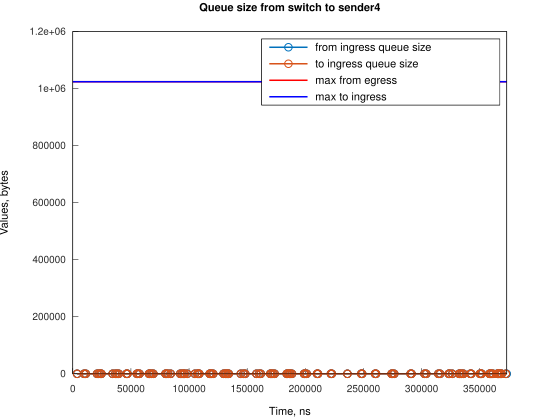

The data file committed next to this chart (first rows):
Time, from_ingress_queue_size, to_ingress_queue_size
3728, 1, nan
3728, 0, 0
9688, 1, 0
9688, 0, 0
11177, 1, 0
11177, 0, 0
20864, 1, 0
20864, 0, 0
22354, 1, 0
22354, 0, 0
23843, 1, 0
23843, 0, 0
24592, 1, 0
24592, 0, 0
34279, 1, 0
34279, 0, 0
36514, 1, 0
36514, 0, 0
37999, 1, 0
37999, 0, 0
39494, 1, 0
39494, 0, 0
46196, 1, 0
46196, 0, 0
46941, 1, 0
46941, 0, 0
55136, 1, 0
55136, 0, 0
55881, 1, 0
55882, 0, 0
57370, 1, 0
57371, 0, 0
65567, 1, 0
65567, 0, 0
66312, 1, 0
66312, 0, 0
67801, 1, 0
67801, 0, 0
69296, 1, 0
69296, 0, 0
79723, 1, 0
79723, 0, 0
80468, 1, 0
80468, 0, 0
81958, 1, 0
81958, 0, 0
84197, 1, 0
84197, 0, 0
92389, 1, 0
92389, 0, 0
93879, 1, 0
93880, 0, 0
95368, 1, 0
95369, 0, 0
96114, 1, 0
96114, 0, 0
98354, 1, 0
98354, 0, 0
105059, 1, 0
105059, 0, 0
... 142 more rows
